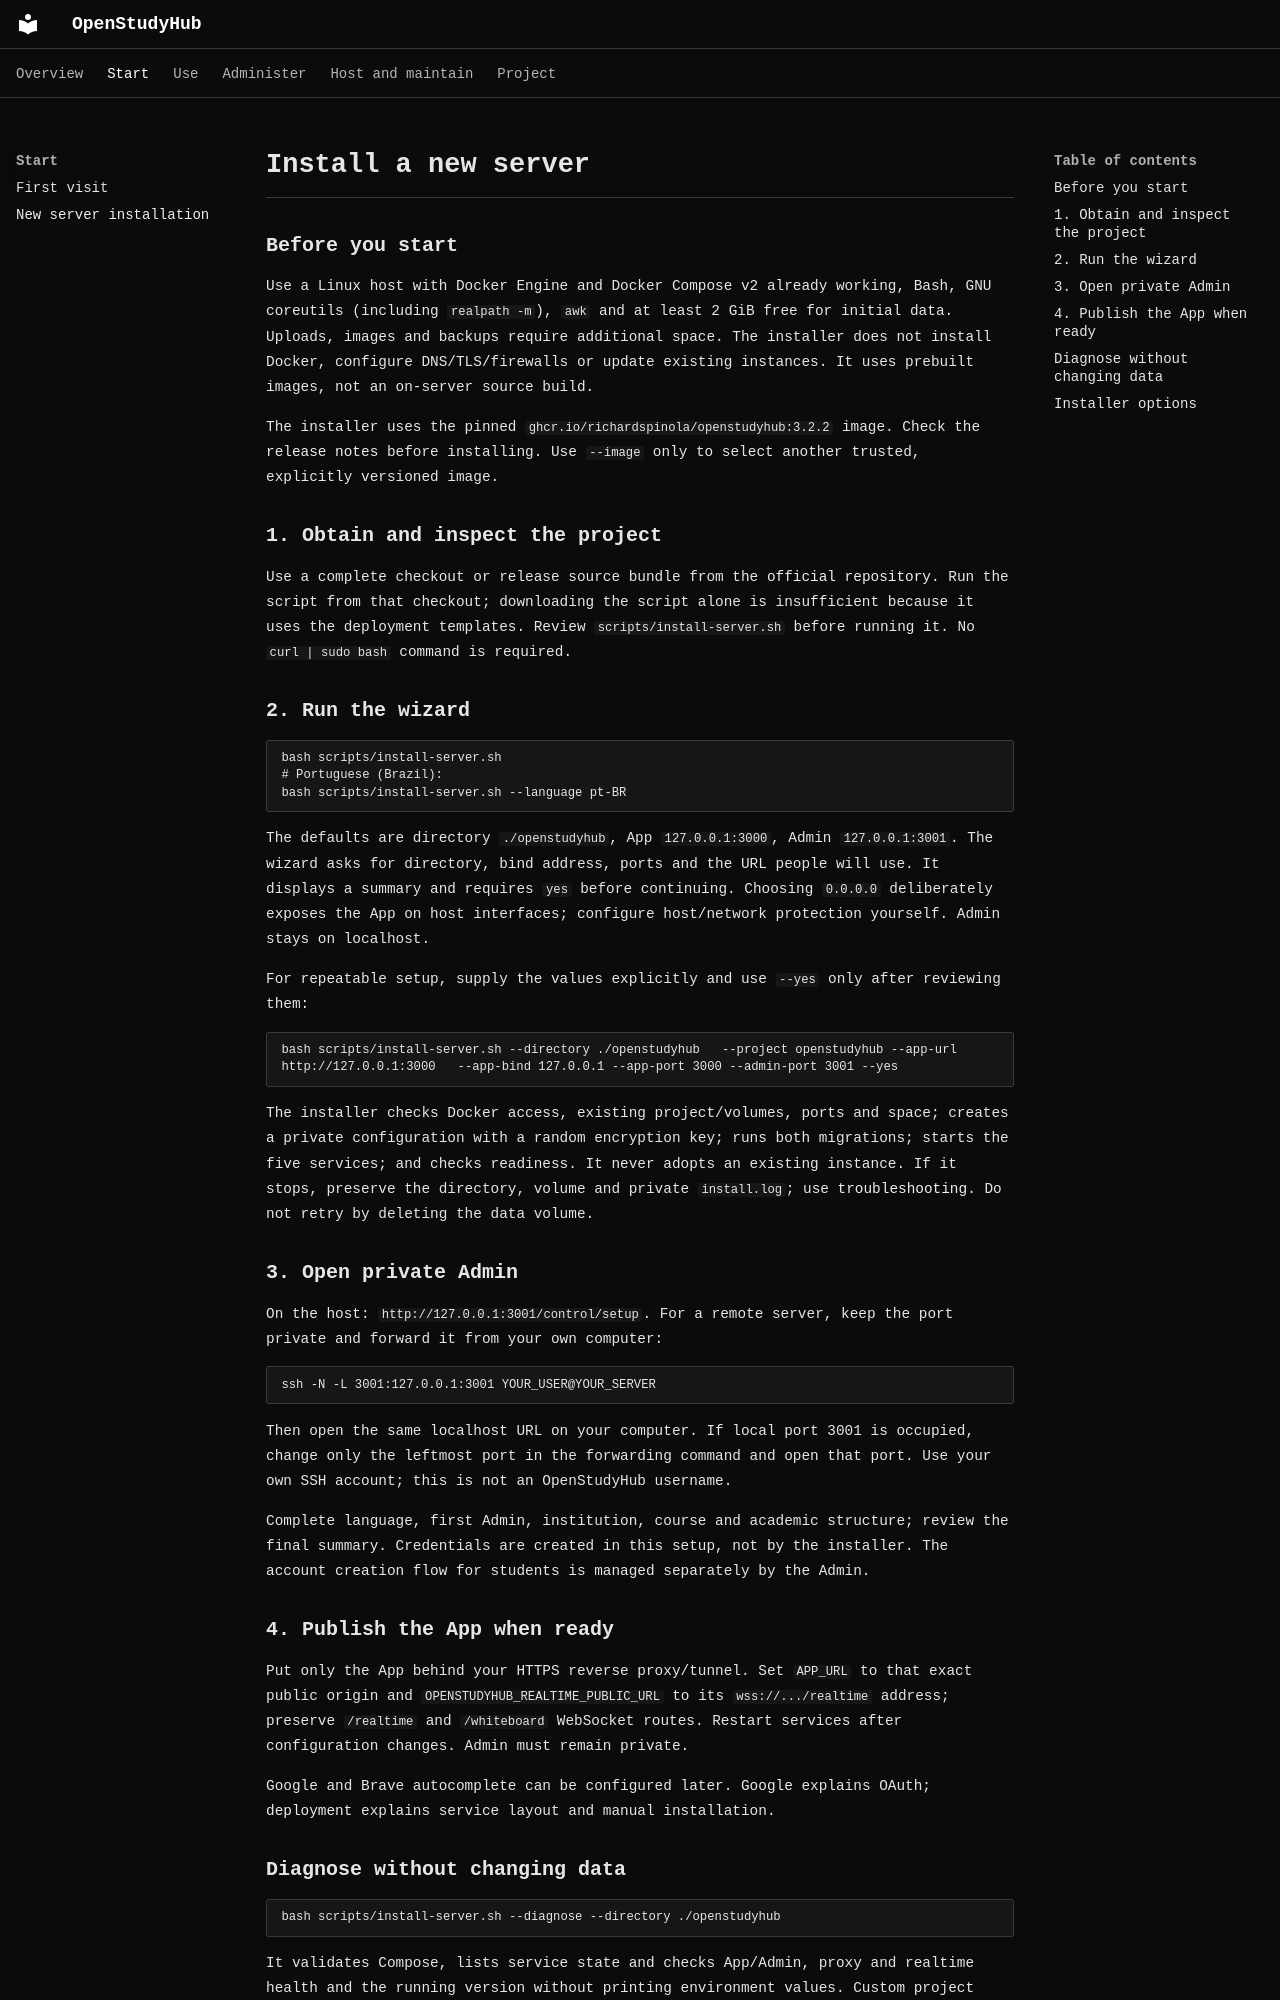

repository: RichardSpinola/OpenStudyHub · page: instalacao-do-zero/index.html · generator: mkdocs

# Install a new server

## Before you start

Use a Linux host with Docker Engine and Docker Compose v2 already working, Bash, GNU coreutils (including `realpath -m`), `awk` and at least 2 GiB free for initial data. Uploads, images and backups require additional space. The installer does not install Docker, configure DNS/TLS/firewalls or update existing instances. It uses prebuilt images, not an on-server source build.

The installer uses the pinned `ghcr.io/richardspinola/openstudyhub:3.2.2` image. Check the [release notes](https://github.com/RichardSpinola/OpenStudyHub/releases/tag/v3.2.0) before installing. Use `--image` only to select another trusted, explicitly versioned image.

## 1. Obtain and inspect the project

Use a complete checkout or release source bundle from the [official repository](https://github.com/RichardSpinola/OpenStudyHub). Run the script from that checkout; downloading the script alone is insufficient because it uses the deployment templates. Review `scripts/install-server.sh` before running it. No `curl | sudo bash` command is required.

## 2. Run the wizard

```sh
bash scripts/install-server.sh
# Portuguese (Brazil):
bash scripts/install-server.sh --language pt-BR
```

The defaults are directory `./openstudyhub`, App `127.0.0.1:3000`, Admin `127.0.0.1:3001`. The wizard asks for directory, bind address, ports and the URL people will use. It displays a summary and requires `yes` before continuing. Choosing `0.0.0.0` deliberately exposes the App on host interfaces; configure host/network protection yourself. Admin stays on localhost.

For repeatable setup, supply the values explicitly and use `--yes` only after reviewing them:

```sh
bash scripts/install-server.sh --directory ./openstudyhub   --project openstudyhub --app-url http://127.0.0.1:3000   --app-bind 127.0.0.1 --app-port 3000 --admin-port 3001 --yes
```

The installer checks Docker access, existing project/volumes, ports and space; creates a private configuration with a random encryption key; runs both migrations; starts the five services; and checks readiness. It never adopts an existing instance. If it stops, preserve the directory, volume and private `install.log`; use [troubleshooting](troubleshooting.md). Do not retry by deleting the data volume.

## 3. Open private Admin

On the host: `http://127.0.0.1:3001/control/setup`. For a remote server, keep the port private and forward it from your own computer:

```sh
ssh -N -L 3001:127.0.0.1:3001 YOUR_USER@YOUR_SERVER
```

Then open the same localhost URL on your computer. If local port 3001 is occupied, change only the leftmost port in the forwarding command and open that port. Use your own SSH account; this is not an OpenStudyHub username.

Complete language, first Admin, institution, course and academic structure; review the final summary. Credentials are created in this setup, not by the installer. The account creation flow for students is managed separately by the Admin.

## 4. Publish the App when ready

Put only the App behind your HTTPS reverse proxy/tunnel. Set `APP_URL` to that exact public origin and `OPENSTUDYHUB_REALTIME_PUBLIC_URL` to its `wss://.../realtime` address; preserve `/realtime` and `/whiteboard` WebSocket routes. Restart services after configuration changes. Admin must remain private.

Google and Brave autocomplete can be configured later. [Google](google.md) explains OAuth; [deployment](deployment.md) explains service layout and manual installation.

## Diagnose without changing data

```sh
bash scripts/install-server.sh --diagnose --directory ./openstudyhub
```

It validates Compose, lists service state and checks App/Admin, proxy and realtime health and the running version without printing environment values. Custom project names are recorded by the installer. Raw logs may contain private information: inspect them privately.

> The current first-run wizard has Portuguese labels, including when English is selected. The choice sets the instance language after setup; the screenshot shows the real interface. This documentation change does not translate application code.
